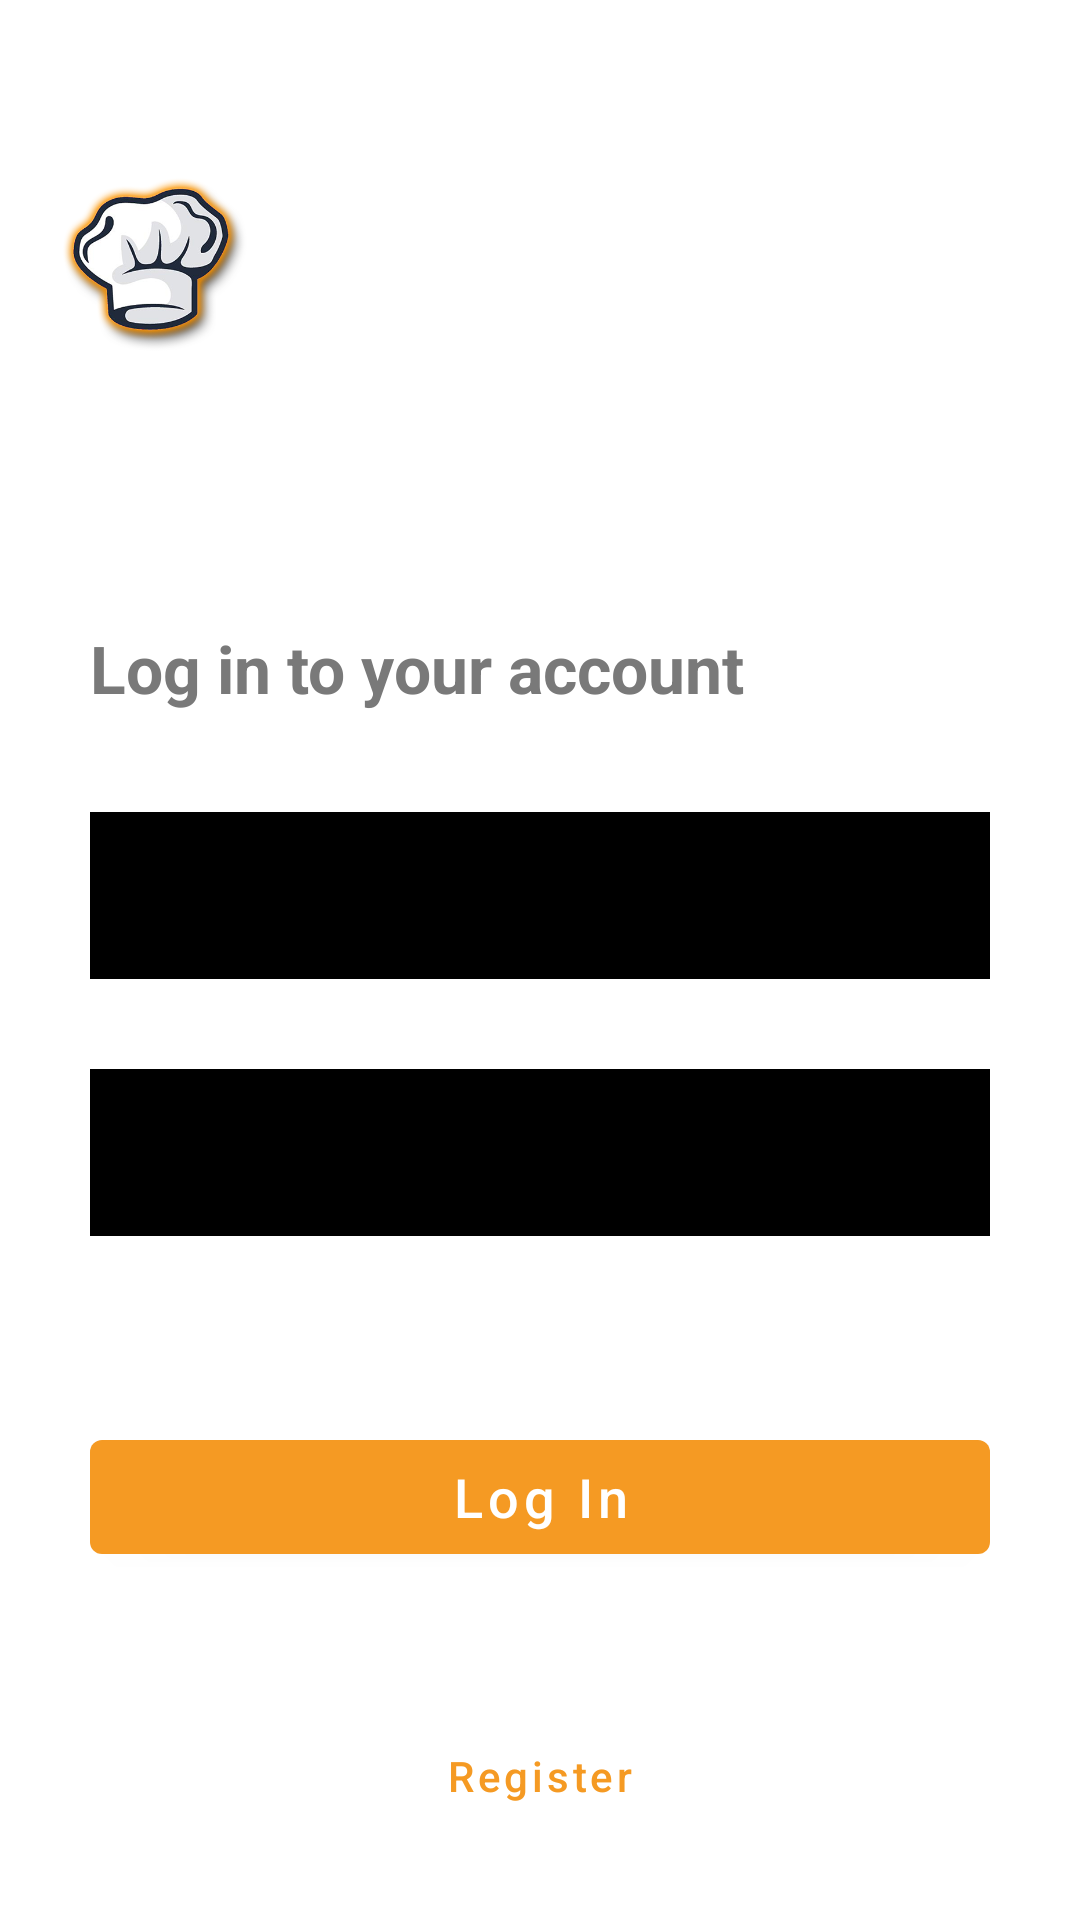

Layout XML and referenced resources for this Android screen:
<!-- AndroidManifest.xml: application theme AppTheme -->
<!-- res/layout/activity_main.xml -->
<?xml version="1.0" encoding="utf-8"?>

<androidx.constraintlayout.widget.ConstraintLayout xmlns:android="http://schemas.android.com/apk/res/android"
    xmlns:app="http://schemas.android.com/apk/res-auto"
    xmlns:tools="http://schemas.android.com/tools"
    android:layout_width="match_parent"
    android:layout_height="match_parent"
    tools:context=".MainActivity">
    <ImageView
        android:id="@+id/bgImg"
        android:layout_width="match_parent"
        android:layout_height="match_parent"
        android:scaleType="centerCrop"
        android:src="@drawable/background_picture" />

    <com.google.android.material.button.MaterialButton
        android:id="@+id/btnRegister"
        style="@style/Widget.MaterialComponents.Button.TextButton"
        android:layout_width="wrap_content"
        android:layout_height="wrap_content"
        android:layout_marginBottom="24dp"
        android:text="@string/textBtnText"
        android:textAllCaps="false"
        app:layout_constraintBottom_toBottomOf="parent"
        app:layout_constraintEnd_toEndOf="parent"
        app:layout_constraintStart_toStartOf="parent" />

    <com.google.android.material.button.MaterialButton
        android:id="@+id/btnLogin"
        android:layout_width="match_parent"
        android:layout_height="50dp"
        android:layout_marginStart="30dp"
        android:layout_marginEnd="30dp"
        android:layout_marginBottom="25dp"
        android:text="@string/primaryBtnText"
        android:textColor="#fff"
        android:textAllCaps="false"
        android:textSize="18sp"
        app:layout_constraintBottom_toTopOf="@+id/tvBelowButon"
        app:layout_constraintEnd_toEndOf="parent"
        app:layout_constraintStart_toStartOf="parent" />

    <TextView
        android:id="@+id/tvBelowButon"
        android:layout_width="match_parent"
        android:layout_height="wrap_content"
        android:text="@string/textBelowButton"
        android:textAlignment="center"
        android:textColor="#fff"
        app:layout_constraintBottom_toTopOf="@+id/btnRegister"
        app:layout_constraintEnd_toEndOf="parent"
        app:layout_constraintStart_toStartOf="parent" />

    <com.google.android.material.textfield.TextInputLayout
        android:id="@+id/textInputLayout5"
        android:layout_width="match_parent"
        android:layout_height="wrap_content"
        android:layout_marginStart="30dp"
        android:layout_marginEnd="30dp"
        android:layout_marginBottom="30dp"
        app:layout_constraintBottom_toTopOf="@+id/textInputLayout4"
        app:layout_constraintEnd_toEndOf="parent"
        app:layout_constraintStart_toStartOf="parent">

        <com.google.android.material.textfield.TextInputEditText
            android:id="@+id/etUsername"
            android:layout_width="match_parent"
            android:layout_height="wrap_content"
            android:background="#000"
            android:hint="@string/phUsername"
            android:textColor="#fff"
            android:textColorHint="@color/hintTextColor"/>
    </com.google.android.material.textfield.TextInputLayout>

    <com.google.android.material.textfield.TextInputLayout
        android:id="@+id/textInputLayout4"
        android:layout_width="match_parent"
        android:layout_height="wrap_content"
        android:layout_marginStart="30dp"
        android:layout_marginEnd="30dp"
        android:layout_marginBottom="34dp"
        app:layout_constraintBottom_toTopOf="@+id/tvErrorMsg"
        app:layout_constraintEnd_toEndOf="parent"
        app:layout_constraintStart_toStartOf="parent">

        <com.google.android.material.textfield.TextInputEditText
            android:id="@+id/etPassword"
            android:layout_width="match_parent"
            android:layout_height="wrap_content"
            android:background="#000"
            android:hint="@string/phPassword"
            android:textColor="#fff"
            android:textColorHint="@color/hintTextColor"/>
    </com.google.android.material.textfield.TextInputLayout>

    <TextView
        android:id="@+id/tvErrorMsg"
        android:layout_width="match_parent"
        android:layout_height="wrap_content"
        android:layout_marginBottom="9dp"
        app:layout_constraintBottom_toTopOf="@+id/btnLogin"
        app:layout_constraintEnd_toEndOf="parent"
        android:textColor="#fff"
        android:textStyle="italic"
        android:text="@string/errorMessage"
        android:layout_marginStart="30dp"
        android:layout_marginEnd="30dp"
        app:layout_constraintStart_toStartOf="parent" />

    <LinearLayout
        android:layout_width="match_parent"
        android:layout_height="wrap_content"
        android:orientation="vertical"
        app:layout_constraintEnd_toEndOf="parent"
        app:layout_constraintStart_toStartOf="parent"
        app:layout_constraintTop_toTopOf="parent"
        app:layout_constraintBottom_toTopOf="@+id/textInputLayout5">

        <ImageView
            android:id="@+id/imgLogo"
            android:layout_width="99dp"
            android:layout_height="110dp"
            android:src="@drawable/logo_original_orange"
            app:layout_constraintStart_toStartOf="parent"
            app:layout_constraintTop_toTopOf="parent" />

        <TextView
            android:id="@+id/tvPageName"
            android:layout_width="match_parent"
            android:layout_height="wrap_content"
            android:layout_marginStart="30dp"
            android:text="@string/pageName"
            android:textColor="#fff"
            android:textSize="48sp"
            android:textStyle="bold" />
        <TextView
            android:layout_width="wrap_content"
            android:layout_height="wrap_content"
            android:layout_marginStart="30dp"
            android:text="@string/pageDesc"
            android:textColor="#797979"
            android:textSize="22sp"
            android:textStyle="bold"/>
    </LinearLayout>
</androidx.constraintlayout.widget.ConstraintLayout>
<!-- resources referenced by this layout -->
<resources>
  <color name="hintTextColor">#D7D7D7</color>
  <!-- drawable logo_original_orange: png bitmap (drawable, 101332 bytes) -->
  <string name="pageDesc">Log in to your account</string>
  <string name="pageName">Login</string>
  <string name="phPassword">Password</string>
  <string name="phUsername">Username</string>
  <string name="primaryBtnText">Log In</string>
  <string name="textBelowButton">Don\'t have an account yet?</string>
  <string name="textBtnText">Register</string>
  <style name="AppTheme" parent="Theme.MaterialComponents.Light.NoActionBar">
          
          <item name="colorPrimary">@color/colorPrimary</item>
          <item name="colorPrimaryDark">@color/colorPrimaryDark</item>
          <item name="colorAccent">@color/colorAccent</item>
          <item name="android:textColorHint">@color/hintTextColor</item>
      </style>
  <color name="colorPrimary">#F59A23</color>
  <color name="colorPrimaryDark">#6B3F05</color>
  <color name="colorAccent">#BD9156</color>
</resources>
